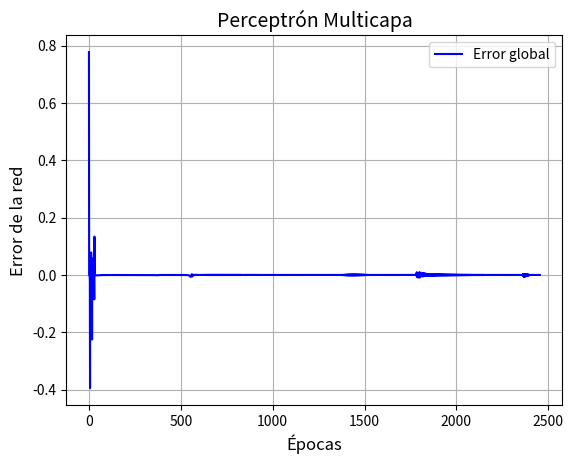

The script that saved this image:
import numpy as np
from numpy import random
import matplotlib.pyplot as plt

class MLP():
    # constructor
    def __init__(self,xi,d,w_1,w_2,us,uoc,precision,epocas,fac_ap,n_ocultas,n_entradas,n_salida):
        # Variables de inicialización 
        self.xi = np.transpose(xi)
        self.d = d
        self.w1 = w_1
        self.w2 = w_2
        self.us = us
        self.uoc = uoc
        self.precision = precision
        self.epocas = epocas
        self.fac_ap = fac_ap
        self.n_entradas = n_entradas
        self.n_ocultas = n_ocultas
        self.n_salida = n_salida
        # Variables de aprendizaje
        self.di = 0 # Salida deseada en iteracion actual
        self.error_red = 1 # Error total de la red en una conjunto de iteraciones
        self.Ew = 0 # Error cuadratico medio
        self.Error_prev = 0 # Error anterior
        self.Errores = []
        self.Error_actual = np.zeros((len(d))) # Errores acumulados en un ciclo de muestras
        self.Entradas = np.zeros((1,n_entradas))
        self.un = np.zeros((n_ocultas,1)) # Potencial de activacion en neuronas ocultas
        self.gu = np.zeros((n_ocultas,1)) # Funcion de activacion de neuronas ocultas
        self.Y = 0.0 # Potencial de activacion en neurona de salida
        self.y = 0.0 # Funcion de activacion en neurona de salida
        self.epochs = 0
        # Variables de retropropagacion
        self.error_real = 0
        self.ds = 0.0 # delta de salida
        self.docu = np.zeros((n_ocultas,1)) # Deltas en neuronas ocultas
        
    def Operacion(self):
        respuesta = np.zeros((len(self.d),1))
        for p in range(len(self.d)):
            self.Entradas = self.xi[:,p]
            self.Propagar()
            respuesta[p,:] = self.y
        return respuesta.tolist()
    
    def Aprendizaje(self):
        Errores = [] # Almacenar los errores de la red en un ciclo
        while(np.abs(self.error_red) > self.precision):
            self.Error_prev = self.Ew
            for i in range(len(d)):
                self.Entradas = self.xi[:,i] # Senales de entrada por iteracion
                self.di = self.d[i]
                self.Propagar()
                self.Backpropagation()
                self.Propagar()
                self.Error_actual[i] = (0.5)*((self.di - self.y)**2)
                print(f'Deseada: {self.di},   obtenida: {self.y}')
            # error global de la red
            self.Error()
            print(" ")
            Errores.append(self.error_red)
            self.epochs +=1
            # Si se alcanza un mayor numero de epocas
            if self.epochs > self.epocas:
                break
        # Regresar 
        return self.epochs,self.w1,self.w2,self.us,self.uoc,Errores
                
    
    def Propagar(self):
        # Operaciones en la primer capa
        for a in range(self.n_ocultas):
            self.un[a,:] = np.dot(self.w1[a,:], self.Entradas) + self.uoc[a,:]
        
        # Calcular la activacion de la neuronas en la capa oculta
        for o in range(self.n_ocultas):
            self.gu[o,:] = tanh(self.un[o,:])
        
        # Calcular Y potencial de activacion de la neuronas de salida
        self.Y = (np.dot(self.w2,self.gu) + self.us)
        # Calcular la salida de la neurona de salida
        self.y = tanh(self.Y)
    
    def Backpropagation(self):
        # Calcular el error
        self.error_real = (self.di - self.y)
        # Calcular ds
        self.ds = (dtanh(self.Y) * self.error_real)
        # Ajustar w2
        self.w2 = self.w2 + (np.transpose(self.gu) * self.fac_ap * self.ds)
        # Ajustar umbral us
        self.us = self.us + (self.fac_ap * self.ds)
        # Calcular docu
        self.docu = dtanh(self.un) * np.transpose(self.w2) * self.ds
        # Ajustar los pesos w1
        for j in range(self.n_ocultas):
            self.w1[j,:] = self.w1[j,:] + ((self.docu[j,:]) * self.Entradas * self.fac_ap)
        
        # Ajustar el umbral en las neuronas ocultas
        for g in range(self.n_ocultas):
            self.uoc[g,:] = self.uoc[g,:] + (self.fac_ap * self.docu[g,:])
        
    def Error(self):
        # Error cuadratico medio
        self.Ew = ((1/len(d)) * (sum(self.Error_actual)))
        self.error_red = (self.Ew - self.Error_prev)

# Funcion para obtener la tanh
def tanh(x):
    return np.tanh(x)

# Funcion para obtener la derivada de tanh x
def dtanh(x):
    return 1.0 - np.tanh(x)**2

# Funcion sigmoide de x
def sigmoide(x):
    return 1/(1+np.exp(-x))

# Funcion para obtener la derivada de de la funcion sigmoide
def dsigmoide(x):
    s = 1/(1+np.exp(-x))
    return s * (1-s)

def Datos_entrenamiento(matriz,x1,xn):
    xin = matriz[:,x1:xn+1]
    return xin

def Datos_validacion(matriz,xji,xjn):
    xjn = matriz[:,xji:xjn+1]
    return xjn

# Propagama principal
if "__main__"==__name__:
    # Crear vector de entradas xi
    xi = np.array([[0.98,-0.1],[0.38,0.75], [-1,0], [-1,-1], [-0.5, 0.5], [0.9, 0.3], [0.8, -0.2], [-0.4, 0.9]])
    d = np.array([1,0.5,1,0.5, -1, -1, 0.5, -1])
    # Parametros de la red
    f,c = xi.shape
    fac_ap = 0.3
    precision = 0.0000001
    epocas = 10000 #
    epochs = 0
    # Arquitectura de la red
    n_entradas = c # numero de entradas
    cap_ocultas = 1 # Una capa oculta
    n_ocultas = 6 # Neuronas en la capa oculta
    n_salida = 1 # Neuronas en la capa de salida
    # Valor de umbral o bia
    us = 1.0 # umbral en neurona de salida
    uoc = np.ones((n_ocultas,1),float) # umbral en las neuronas ocultas
    # Matriz de pesos sinapticos
    random.seed(0) # 
    w_1 = random.rand(n_ocultas,n_entradas)
    w_2 = random.rand(n_salida,n_ocultas)
    
    #Inicializar la red PMC
    red = MLP(xi,d,w_1,w_2,us,uoc,precision,epocas,fac_ap,n_ocultas,n_entradas,n_salida)
    epochs,w1_a,w2_a,us_a,uoc_a,E = red.Aprendizaje()
    
    # graficar el error
    plt.grid()
    plt.ylabel("Error de la red",fontsize=12)
    plt.xlabel("Épocas",fontsize=12)
    plt.title("Perceptrón Multicapa",fontsize=14)
    x = np.arange(epochs)
    plt.plot(x,E,'b',label="Error global")
    plt.legend(loc='upper right')
    plt.show()
    
    